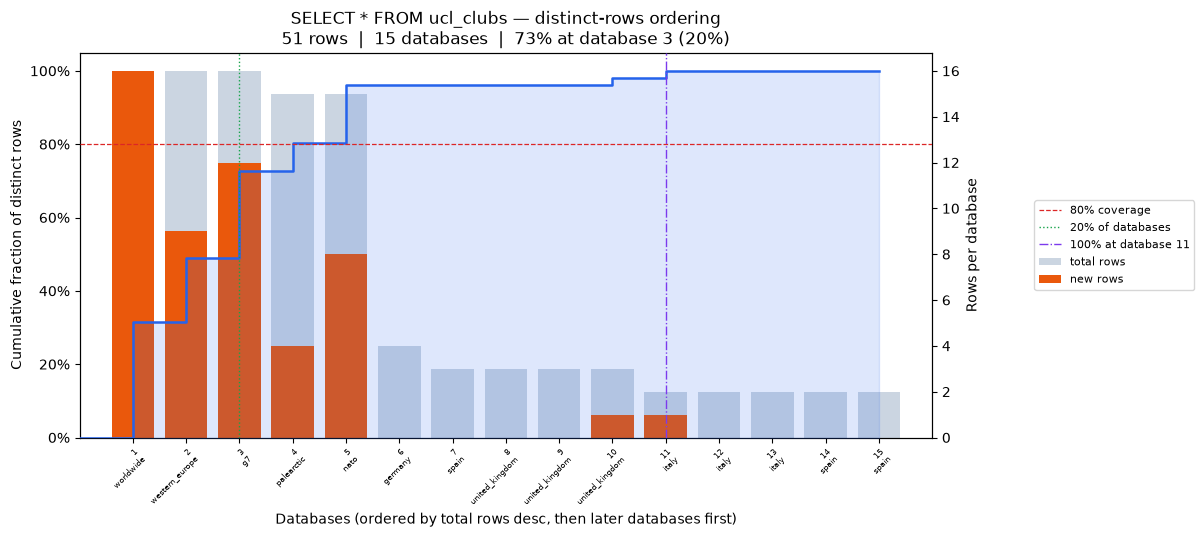

Values plotted in this chart, from the file beside it:
position, database, coverage_pct, total_rows, new_unique_rows
0, worldwide, 31.37, 16, 16
1, western_europe, 49.02, 16, 9
2, g7, 72.55, 16, 12
3, palearctic, 80.39, 15, 4
4, nato, 96.08, 15, 8
5, germany, 96.08, 4, 0
6, spain, 96.08, 3, 0
7, united_kingdom, 96.08, 3, 0
8, united_kingdom, 96.08, 3, 0
9, united_kingdom, 98.04, 3, 1
10, italy, 100.0, 2, 1
11, italy, 100.0, 2, 0
12, italy, 100.0, 2, 0
13, spain, 100.0, 2, 0
14, spain, 100.0, 2, 0
